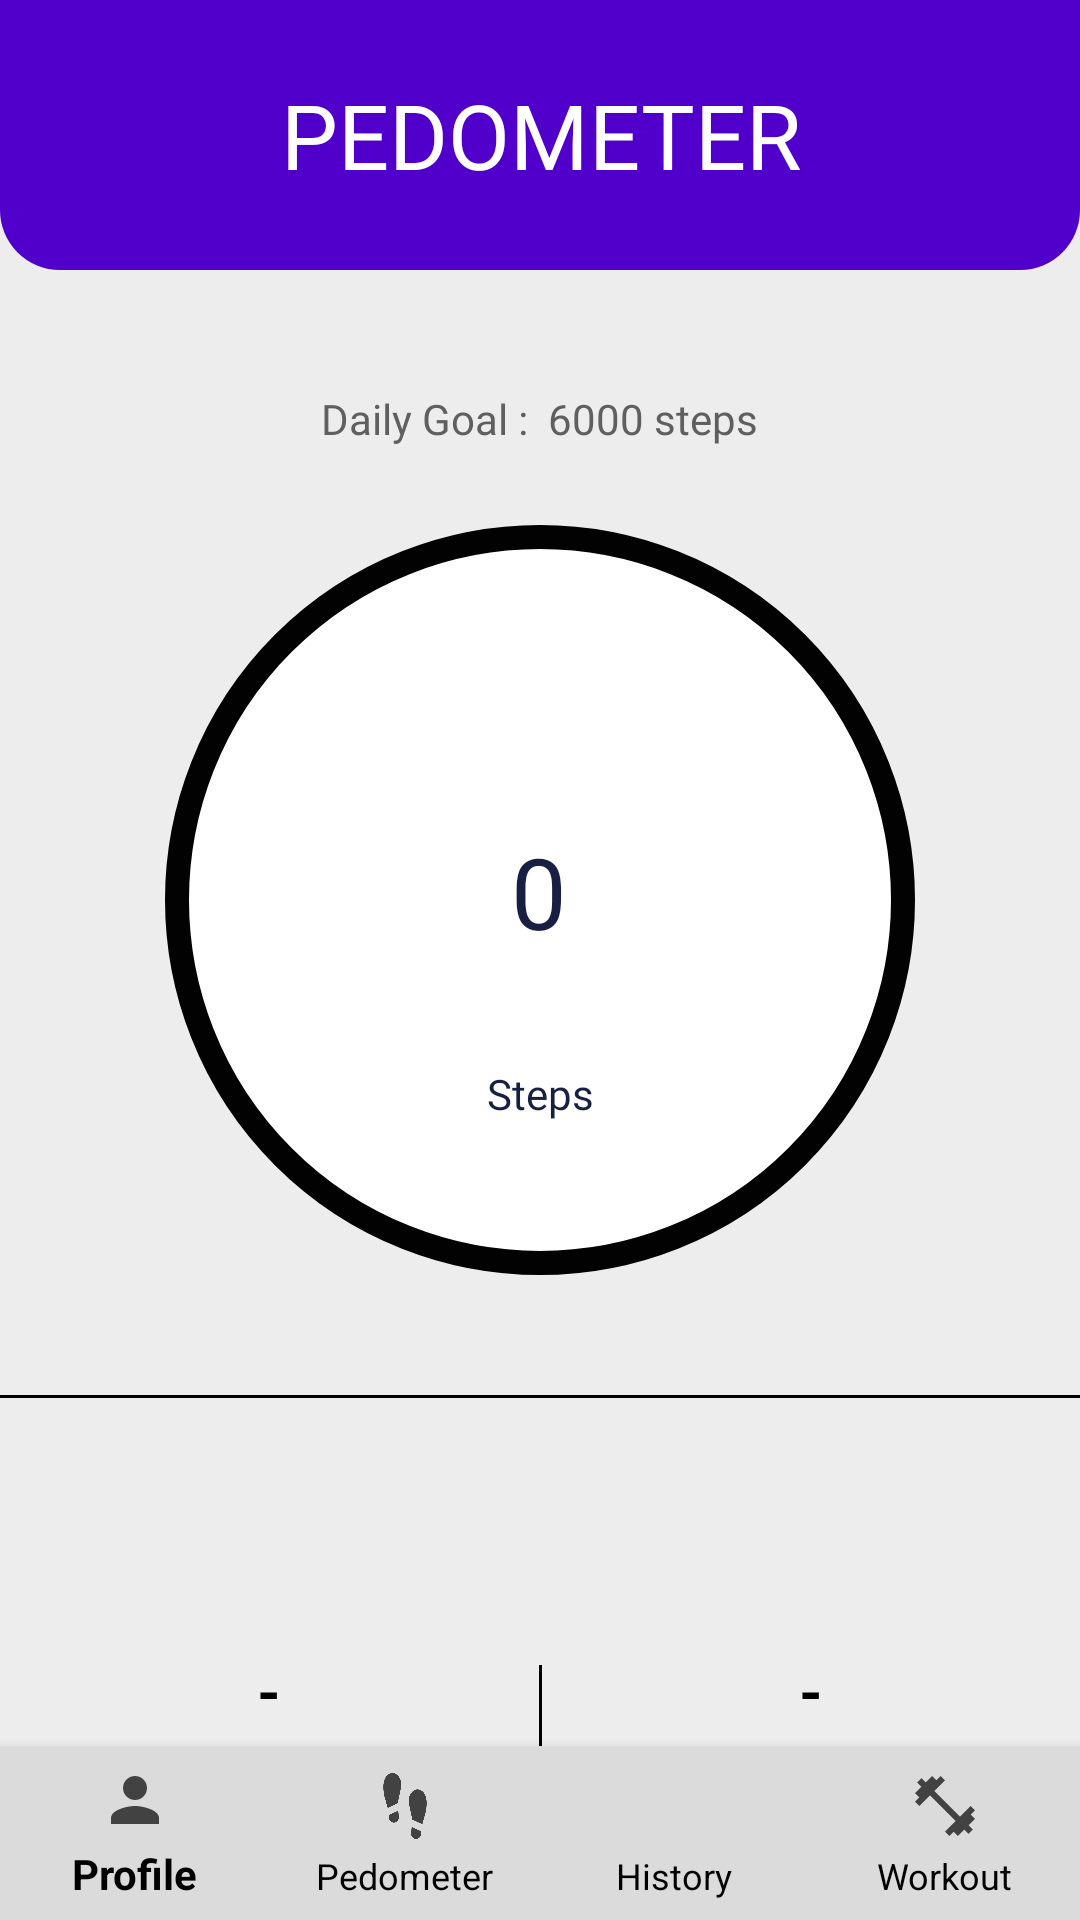

Reconstruct the res/layout file that produces this screen, plus the resources it refers to.
<!-- AndroidManifest.xml: application theme AppTheme -->
<!-- res/layout/activity_pedometer.xml -->
<?xml version="1.0" encoding="utf-8"?>
<RelativeLayout xmlns:android="http://schemas.android.com/apk/res/android"
    xmlns:app="http://schemas.android.com/apk/res-auto"
    xmlns:tools="http://schemas.android.com/tools"
    android:layout_width="match_parent"
    android:layout_height="match_parent"
    android:background="#EEEDED"
    tools:context=".Pedometer">

    <RelativeLayout
        android:layout_width="match_parent"
        android:layout_height="90dp"
        android:id="@+id/linear_layouttt"
        android:background="@drawable/workout_background">
        <TextView
            android:layout_width="220dp"
            android:layout_height="wrap_content"
            android:text="PEDOMETER"
            android:layout_centerInParent="true"
            android:textSize="30dp"
            android:textColor="#FFFFFF"
            android:fontFamily="@font/alegreya_sans_bold"
            android:textAlignment="center"
            android:layout_marginTop="40dp"
            android:layout_marginLeft="20dp"
            >

        </TextView>
    </RelativeLayout>





    <com.google.android.material.bottomnavigation.BottomNavigationView
        android:layout_width="match_parent"
        android:layout_height="58dp"
        android:layout_marginTop="20dp"
        android:id="@+id/bottom_navigation"
        app:menu="@menu/bottom_navigation"
        android:background="#DBDBDB"
        app:itemIconTint="#424242"
        app:itemTextColor="#000000"
        app:labelVisibilityMode="labeled"
        android:layout_alignParentBottom="true"
        />
    <RelativeLayout
        android:layout_width="match_parent"
        android:layout_height="420dp"
        android:id="@+id/rellll1"
        android:layout_below="@id/linear_layouttt">
        <ProgressBar
            android:id="@+id/progressBar"
            style="?android:progressBarStyleHorizontal"
            android:progressDrawable="@drawable/circle"
            android:layout_width="250dp"
            android:layout_height="250dp"
            android:layout_marginTop="100dp"
            android:layout_centerInParent="true"
            android:progress="0"



            />
        <RelativeLayout
            android:layout_width="170dp"
            android:layout_height="wrap_content"
            android:layout_centerInParent="true"
            android:id="@+id/rel00000"
            android:layout_marginTop="190dp">
            <TextView
                android:layout_width="match_parent"
                android:layout_height="60dp"
                android:id="@+id/tv_pedometer"
                android:textColor="#181F42"
                android:text="0"
                android:layout_marginLeft="7dp"
                android:fontFamily="@font/roboto_bold"
                android:textSize="33dp"
                android:textAlignment="center"
                android:layout_marginTop="10dp"
                android:layout_centerHorizontal="true"/>


        </RelativeLayout>

        <RelativeLayout
            android:layout_width="wrap_content"
            android:layout_height="wrap_content"
            android:layout_below="@id/rel00000">
            <TextView
                android:layout_width="match_parent"
                android:layout_height="40dp"
                android:fontFamily="@font/alegreya_sans_bold"
                android:textColor="#181F42"
                android:text="Steps"
                android:layout_marginTop="20dp"
                android:textAlignment="center"/>
        </RelativeLayout>
        <RelativeLayout
            android:layout_width="wrap_content"
            android:layout_height="wrap_content"
            android:layout_centerHorizontal="true"
            android:layout_marginTop="20dp"
            >

        <TextView
            android:layout_width="wrap_content"
            android:layout_height="30dp"
            android:layout_marginTop="20dp"
            android:id="@+id/daily_goal"
            android:text="Daily Goal :  "
            android:textColor="#5F5F5F"
            android:fontFamily="@font/roboto_medium"/>

            <TextView
                android:layout_width="wrap_content"
                android:layout_height="50dp"
                android:layout_toRightOf="@id/daily_goal"
                android:id="@+id/tv_target_steps_pedometer"
                android:text="6000 steps"
                android:fontFamily="@font/roboto_medium"
                android:layout_marginTop="20dp"
                android:textAlignment="center"
                android:textColor="#5F5F5F"/>

    </RelativeLayout>


<View
    android:layout_width="match_parent"
    android:layout_height="1dp"
    android:layout_below="@id/progressBar"
    android:background="#000000"
    android:layout_marginTop="40dp"/>

    </RelativeLayout>


    <LinearLayout
        android:layout_width="match_parent"
        android:layout_height="100dp"
        android:layout_below="@id/rellll1"
        android:layout_marginTop="25dp"
        android:weightSum="100"
        >
        <LinearLayout
            android:layout_width="match_parent"
            android:layout_height="match_parent"
            android:layout_weight="50"
            android:orientation="vertical">

            <TextView
                android:id="@+id/tv_distance"
                android:layout_marginTop="15dp"
                android:layout_width="match_parent"
                android:layout_height="wrap_content"
                android:hint="-"
                android:textAlignment="center"
                android:textColor="#000000"
                android:textColorHint="#000000"
                android:textSize="20dp"
                android:textStyle="bold" />

            <TextView
                android:layout_width="match_parent"
                android:layout_height="wrap_content"
                android:text="km"
                android:textAlignment="center"
                android:textColor="#5F5F5F"
                android:layout_marginTop="10dp"/>



        </LinearLayout>

        <View
            android:layout_width="1dp"
            android:layout_height="50dp"
            android:layout_marginTop="20dp"
            android:background="#000000"/>

        <LinearLayout
            android:layout_width="match_parent"
            android:layout_height="match_parent"
            android:layout_weight="50"
            android:orientation="vertical">

            <TextView
                android:id="@+id/tv_calories"
                android:layout_width="match_parent"
                android:layout_height="wrap_content"
                android:hint="-"
                android:textAlignment="center"
                android:textColor="#000000"
                android:textColorHint="#000000"
                android:layout_marginTop="15dp"
                android:textSize="20dp"
                android:textStyle="bold" />

            <TextView
                android:layout_width="match_parent"
                android:layout_height="wrap_content"
                android:text="Cals"
                android:layout_marginTop="10dp"
                android:textAlignment="center"
                android:textColor="#5F5F5F" />



        </LinearLayout>
    </LinearLayout>






</RelativeLayout>
<!-- resources referenced by this layout -->
<resources>
  <!-- drawable circle (drawable) -->
  <?xml version="1.0" encoding="utf-8"?>
  <layer-list xmlns:android="http://schemas.android.com/apk/res/android">
      <item android:id="@android:id/background">
          <shape
              android:shape="oval">
              <stroke
                  android:width="8dp"
                  android:color="#020202"
                  />
              <solid android:color="#ffffff"/>
          </shape>
      </item>
      <item android:id="@android:id/secondaryProgress">
          <clip android:clipOrientation="vertical" android:gravity="bottom">
              <shape
                  android:shape="oval">
                  <stroke
                      android:width="8dp"
                      android:color="#5eba7c"
                      />
                  <solid android:color="#cfedd7"/>
              </shape>
          </clip>
      </item>
      <item android:id="@android:id/progress">
          <clip android:clipOrientation="vertical" android:gravity="bottom">
              <shape
                  android:shape="oval">
                  <stroke
                      android:width="8dp"
                      android:color="#05187E"
                      />
                  <solid android:color="#2196F3"/>
              </shape>
          </clip>
      </item>
  </layer-list>
  <!-- drawable workout_background (drawable) -->
  <?xml version="1.0" encoding="utf-8"?>
  <shape xmlns:android="http://schemas.android.com/apk/res/android">
      <solid
          android:color="#5000ca">
  
      </solid>
      <corners
          android:bottomRightRadius="20dp"
          android:bottomLeftRadius="20dp"></corners>
  
  </shape>
  <style name="AppTheme" parent="Theme.AppCompat.Light.DarkActionBar">
          
          <item name="colorPrimary">@color/colorPrimary</item>
          <item name="colorPrimaryDark">@color/colorPrimaryDark</item>
          <item name="colorAccent">@color/colorAccent</item>
  
      </style>
  <!-- not gathered from this repository: default colours our renderer supplied (Android Studio template values) -->
  <color name="colorPrimary">#FF6200EE</color>
  <color name="colorPrimaryDark">#FF3700B3</color>
  <color name="colorAccent">#FF03DAC5</color>
</resources>
